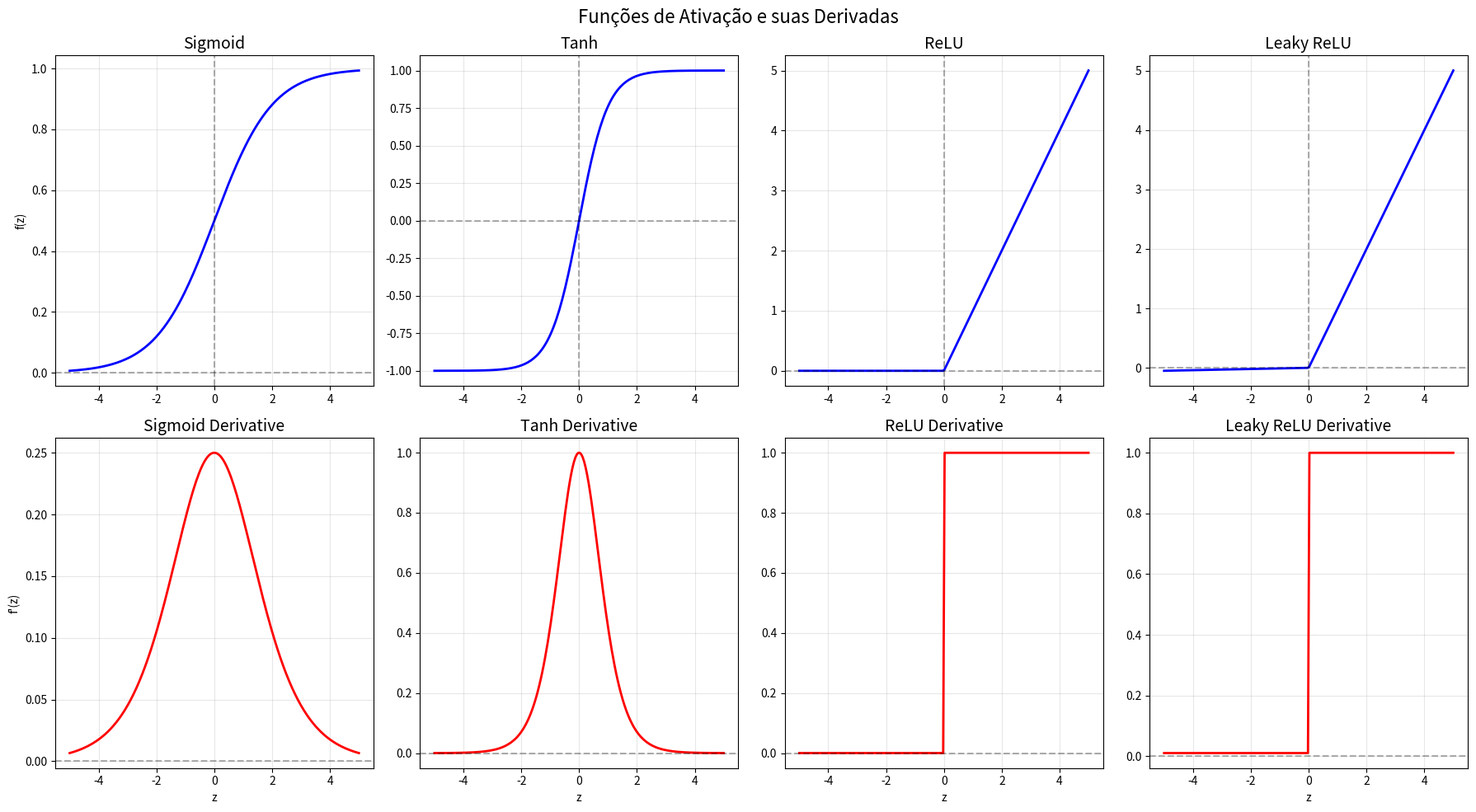

Source code (Python):
# GO0902-ResumoQuandoUsar
# FUNÇÕES DE ATIVAÇÃO - IMPLEMENTAÇÃO E VISUALIZAÇÃO
import numpy as np
import matplotlib.pyplot as plt
# DEFINIR FUNÇÕES E SUAS DERIVADAS
def sigmoid(z):
    """Sigmoid: σ(z) = 1 / (1 + e^(-z))"""
    return 1 / (1 + np.exp(-z))
def sigmoid_derivative(z):
    """Derivada: σ'(z) = σ(z) * (1 - σ(z))"""
    s = sigmoid(z)
    return s * (1 - s)
def tanh(z):
    """Tangente hiperbólica"""
    return np.tanh(z)
def tanh_derivative(z):
    """Derivada: tanh'(z) = 1 - tanh²(z)"""
    return 1 - np.tanh(z)**2
def relu(z):
    """ReLU: max(0, z)"""
    return np.maximum(0, z)
def relu_derivative(z):
    """Derivada: 1 se z > 0, senão 0"""
    return (z > 0).astype(float)
def leaky_relu(z, alpha=0.01):
    """Leaky ReLU: max(alpha*z, z)"""
    return np.where(z > 0, z, alpha * z)
def leaky_relu_derivative(z, alpha=0.01):
    """Derivada: 1 se z > 0, senão alpha"""
    return np.where(z > 0, 1, alpha)
# VISUALIZAR FUNÇÕES
z = np.linspace(-5, 5, 200)
fig, axes = plt.subplots(2, 4, figsize=(18, 10))
# Sigmoid
axes[0, 0].plot(z, sigmoid(z), 'b-', linewidth=2)
axes[0, 0].axhline(0, color='k', linestyle='--', alpha=0.3)
axes[0, 0].axvline(0, color='k', linestyle='--', alpha=0.3)
axes[0, 0].set_title('Sigmoid', fontsize=14)
axes[0, 0].grid(True, alpha=0.3)
axes[0, 0].set_ylabel('f(z)')
axes[1, 0].plot(z, sigmoid_derivative(z), 'r-', linewidth=2)
axes[1, 0].axhline(0, color='k', linestyle='--', alpha=0.3)
axes[1, 0].set_title('Sigmoid Derivative', fontsize=14)
axes[1, 0].grid(True, alpha=0.3)
axes[1, 0].set_xlabel('z')
axes[1, 0].set_ylabel("f'(z)")
# Tanh
axes[0, 1].plot(z, tanh(z), 'b-', linewidth=2)
axes[0, 1].axhline(0, color='k', linestyle='--', alpha=0.3)
axes[0, 1].axvline(0, color='k', linestyle='--', alpha=0.3)
axes[0, 1].set_title('Tanh', fontsize=14)
axes[0, 1].grid(True, alpha=0.3)
axes[1, 1].plot(z, tanh_derivative(z), 'r-', linewidth=2)
axes[1, 1].axhline(0, color='k', linestyle='--', alpha=0.3)
axes[1, 1].set_title('Tanh Derivative', fontsize=14)
axes[1, 1].grid(True, alpha=0.3)
axes[1, 1].set_xlabel('z')
# ReLU
axes[0, 2].plot(z, relu(z), 'b-', linewidth=2)
axes[0, 2].axhline(0, color='k', linestyle='--', alpha=0.3)
axes[0, 2].axvline(0, color='k', linestyle='--', alpha=0.3)
axes[0, 2].set_title('ReLU', fontsize=14)
axes[0, 2].grid(True, alpha=0.3)
axes[1, 2].plot(z, relu_derivative(z), 'r-', linewidth=2)
axes[1, 2].axhline(0, color='k', linestyle='--', alpha=0.3)
axes[1, 2].set_title('ReLU Derivative', fontsize=14)
axes[1, 2].grid(True, alpha=0.3)
axes[1, 2].set_xlabel('z')
# Leaky ReLU
axes[0, 3].plot(z, leaky_relu(z), 'b-', linewidth=2)
axes[0, 3].axhline(0, color='k', linestyle='--', alpha=0.3)
axes[0, 3].axvline(0, color='k', linestyle='--', alpha=0.3)
axes[0, 3].set_title('Leaky ReLU', fontsize=14)
axes[0, 3].grid(True, alpha=0.3)
axes[1, 3].plot(z, leaky_relu_derivative(z), 'r-', linewidth=2)
axes[1, 3].axhline(0, color='k', linestyle='--', alpha=0.3)
axes[1, 3].set_title('Leaky ReLU Derivative', fontsize=14)
axes[1, 3].grid(True, alpha=0.3)
axes[1, 3].set_xlabel('z')
plt.suptitle('Funções de Ativação e suas Derivadas', fontsize=16)
plt.tight_layout()
plt.show()
# COMPARAR PROPRIEDADES
print("="*70)
print("COMPARAÇÃO DE FUNÇÕES DE ATIVAÇÃO")
print("="*70)
test_values = [-5, -1, 0, 1, 5]
print(f"\n{'z':>5} | {'Sigmoid':>8} | {'Tanh':>8} | {'ReLU':>8} | {'Leaky ReLU':>11}")
print("-" * 70)
for z_val in test_values:
    sig = sigmoid(np.array([z_val]))[0]
    tnh = tanh(np.array([z_val]))[0]
    rel = relu(np.array([z_val]))[0]
    lrel = leaky_relu(np.array([z_val]))[0]
    print(f"{z_val:5.1f} | {sig:8.4f} | {tnh:8.4f} | {rel:8.4f} | {lrel:11.4f}")
print("\n" + "="*70)
print("PROPRIEDADES")
print("="*70)
print("Sigmoid:     Range (0, 1),     Vanishing gradient")
print("Tanh:        Range (-1, 1),    Vanishing gradient, zero-centered")
print("ReLU:        Range [0, ∞),     Fast, Dying ReLU problem")
print("Leaky ReLU:  Range (-∞, ∞),    Solves dying ReLU")
print("\n✅ Funções de ativação implementadas e visualizadas!")
